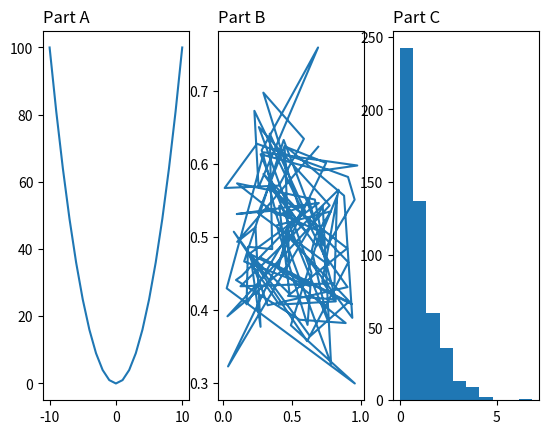

Here is the Python script that generated this plot:
import matplotlib.pyplot as plt
import numpy as np
plt.subplot(1,3,1)
x= np.arange(-10,11,1)
plt.plot(x,x**2)
plt.title("Part A",loc='left')

plt.subplot(1,3,2)
x=np.random.uniform(0,1,size=100)
y=np.random.normal(0.5,0.1,size=100)
plt.plot(x,y)
plt.title("Part B",loc='left')

plt.subplot(1,3,3)
x=np.random.exponential(1,500)
plt.hist(x)
plt.title("Part C",loc='left')
plt.show()